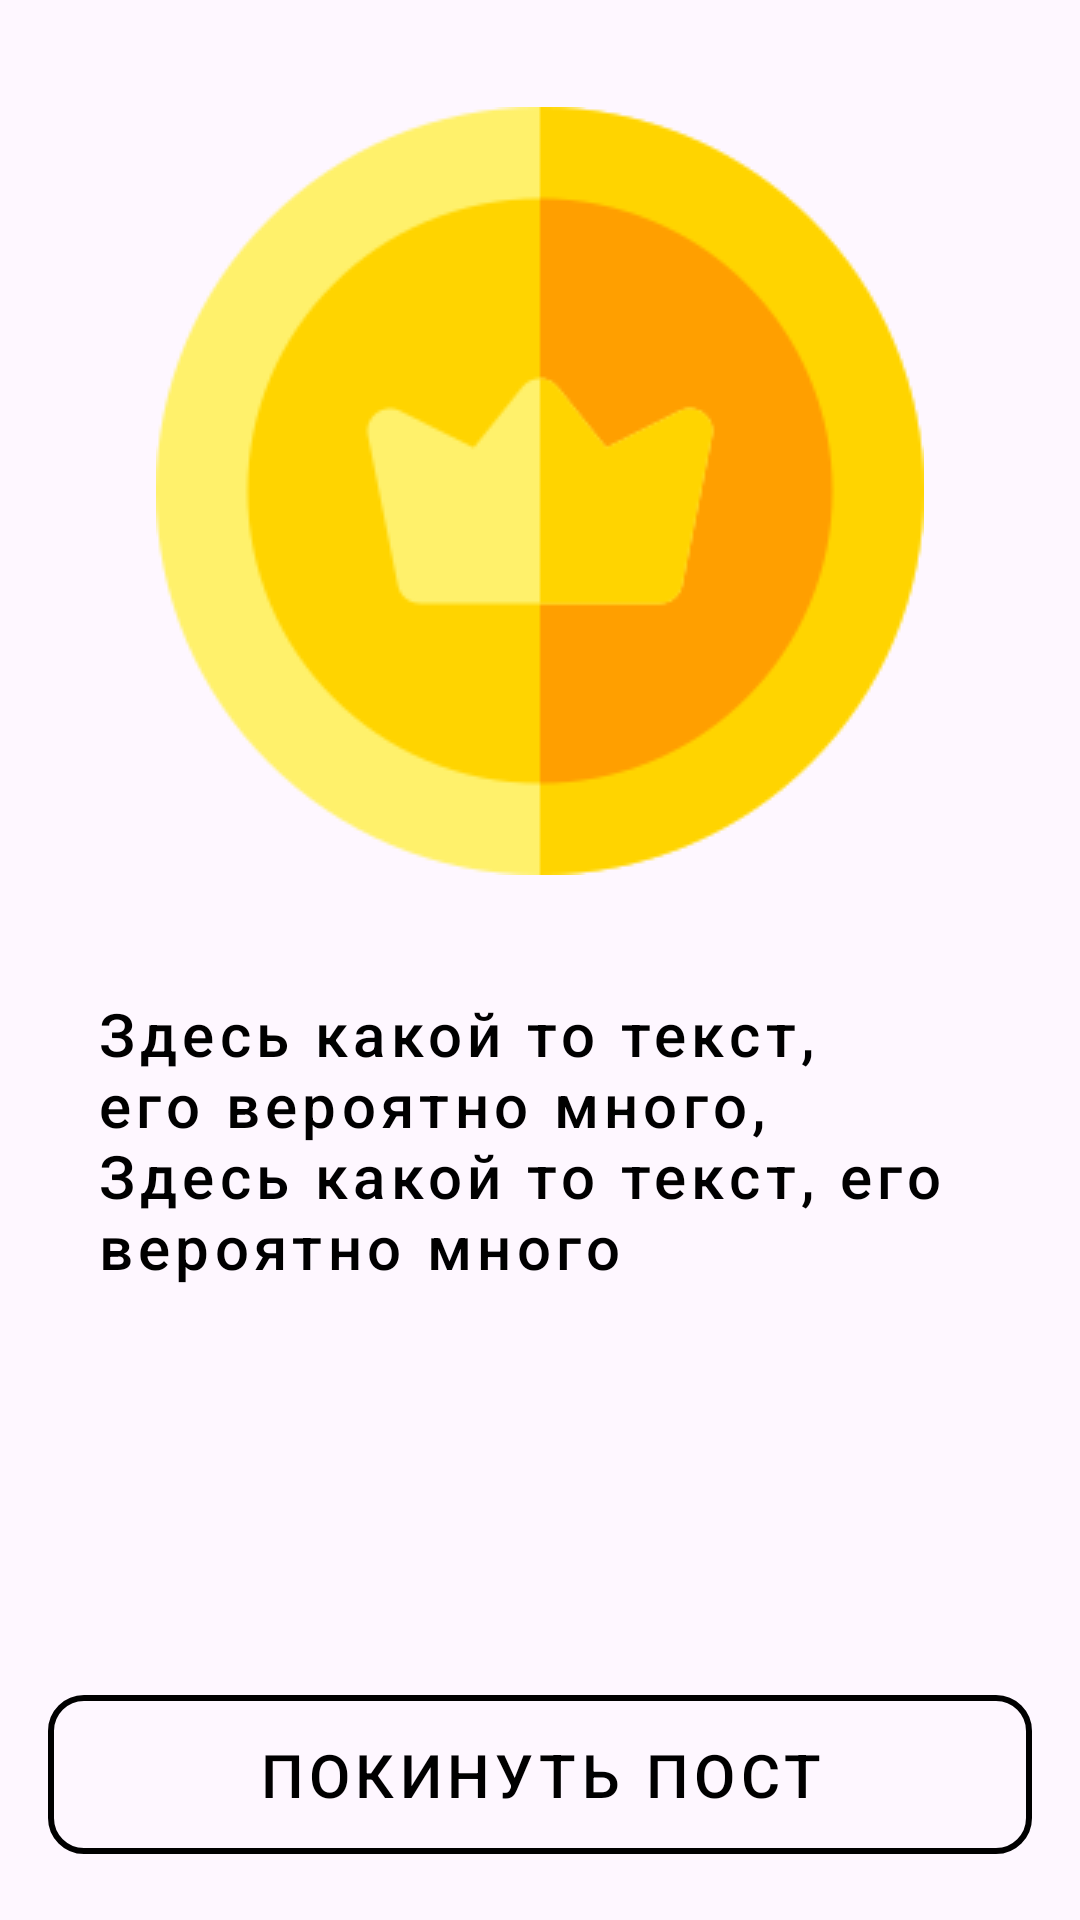

Layout XML and referenced resources for this Android screen:
<!-- AndroidManifest.xml: application theme Theme.ObserverWhite -->
<!-- res/layout/fragment_end_game_dialog.xml -->
<?xml version="1.0" encoding="utf-8"?>
<androidx.constraintlayout.widget.ConstraintLayout
    xmlns:android="http://schemas.android.com/apk/res/android"
    xmlns:tools="http://schemas.android.com/tools"
    android:layout_width="match_parent"
    android:layout_height="match_parent"
    xmlns:app="http://schemas.android.com/apk/res-auto">

    <ImageView
        android:id="@+id/event_image"
        android:layout_height="wrap_content"
        android:maxHeight="350dp"
        android:maxWidth="350dp"
        android:layout_width="wrap_content"
        app:layout_constraintTop_toTopOf="parent"
        app:layout_constraintStart_toStartOf="parent"
        app:layout_constraintEnd_toEndOf="parent"
        app:layout_constraintBottom_toTopOf="@id/continue_event"
        android:scaleType="fitCenter"
        android:src="@drawable/coin"
        android:layout_margin="16dp"/>

    <LinearLayout
        android:id="@+id/continue_event"
        android:layout_width="match_parent"
        android:layout_height="wrap_content"
        app:layout_constraintBottom_toBottomOf="parent"
        android:layout_margin="16dp"
        android:orientation="vertical">

        <TextView
            android:id="@+id/text"
            style="@style/MenuButton"
            android:gravity="start"
            android:textAllCaps="false"
            android:layout_marginBottom="16dp"
            android:layout_width="match_parent"
            android:layout_height="200dp"
            android:text="Здесь какой то текст, его вероятно много, Здесь какой то текст, его вероятно много"/>



        <com.google.android.material.button.MaterialButton
            android:id="@+id/btn"
            style="@style/MenuButton"
            android:layout_width="match_parent"
            android:layout_marginTop="16dp"
            android:layout_height="65dp"
            android:layout_gravity="center_horizontal"
            android:text="Покинуть пост" />

    </LinearLayout>

</androidx.constraintlayout.widget.ConstraintLayout>
<!-- resources referenced by this layout -->
<resources>
  <!-- drawable coin: png bitmap (drawable, 10372 bytes) -->
  <style name="MenuButton" parent="Widget.MaterialComponents.Button.OutlinedButton">
          <item name="android:textColor">@color/black</item>
          <item name="cornerRadius">12sp</item>
          <item name="android:textSize">20dp</item>
          <item name="strokeWidth">2dp</item>
          <item name="strokeColor">@color/black</item>
          <item name="android:layout_width">wrap_content</item>
          <item name="android:layout_height">wrap_content</item>
      </style>
  <style name="Theme.ObserverWhite" parent="Base.Theme.ObserverWhite" />
  <color name="black">#FF000000</color>
  <style name="Base.Theme.ObserverWhite" parent="Theme.Material3.DayNight.NoActionBar">
          
          
      </style>
</resources>
